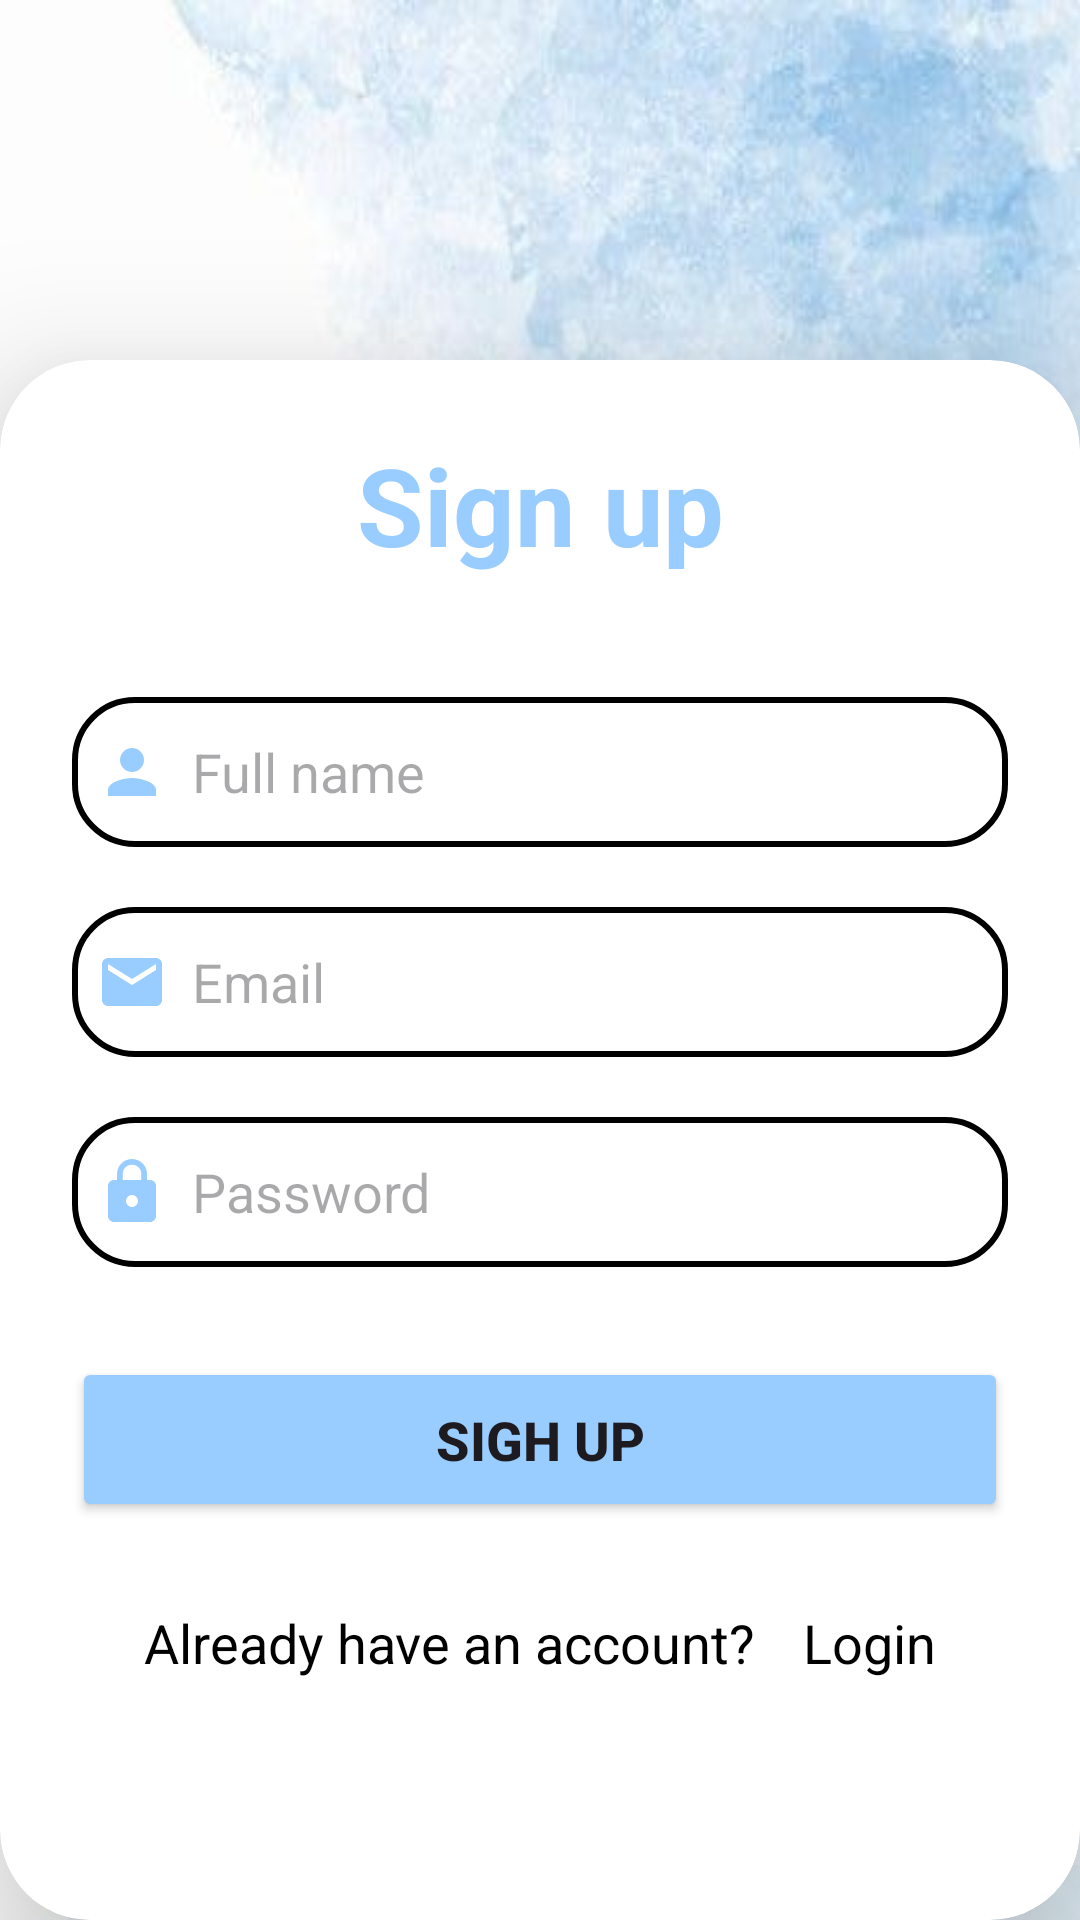

Reconstruct the res/layout file that produces this screen, plus the resources it refers to.
<!-- AndroidManifest.xml: application theme Theme.Openingscreen -->
<!-- res/layout/activity_register.xml -->
<?xml version="1.0" encoding="utf-8"?>
<androidx.constraintlayout.widget.ConstraintLayout xmlns:android="http://schemas.android.com/apk/res/android"
    xmlns:app="http://schemas.android.com/apk/res-auto"
    xmlns:tools="http://schemas.android.com/tools"
    android:layout_width="match_parent"
    android:layout_height="match_parent"
    android:background="@drawable/blue_backround"
    android:gravity="center"
    android:orientation="horizontal"
    tools:context=".RegisterActivity">

    <androidx.cardview.widget.CardView
        android:id="@+id/cardView"
        android:layout_width="match_parent"
        android:layout_height="match_parent"
        android:background="@drawable/white_tab"
        app:cardCornerRadius="30dp"
        app:cardElevation="30dp"
        app:layout_constraintTop_toTopOf="parent"
        android:layout_marginTop="120dp"
        tools:layout_editor_absoluteX="30dp">

        <LinearLayout
            android:layout_width="match_parent"
            android:layout_height="wrap_content"
            android:layout_gravity="center_horizontal"
            android:orientation="vertical"
            android:padding="24dp"
            app:layout_constraintTop_toBottomOf="@+id/textView3">

            <TextView
                android:id="@+id/signuptext"
                android:layout_width="match_parent"
                android:layout_height="wrap_content"
                android:text="Sign up"
                android:textColor="@color/light_blue"
                android:textSize="36sp"
                android:textAlignment="center"
                android:textStyle="bold"/>
            <EditText
                android:id="@+id/full_name"
                android:layout_width="match_parent"
                android:layout_height="50dp"
                android:inputType="text"
                android:textColor="@color/black"
                android:drawableLeft="@drawable/baseline_person_24"
                android:drawablePadding="8dp"
                android:background="@drawable/edit_text_field"
                android:hint="Full name"
                android:layout_marginTop="40dp"
                android:padding="8dp"
                />
            <EditText
                android:id="@+id/email"
                android:layout_width="match_parent"
                android:layout_height="50dp"
                android:inputType="text"
                android:textColor="@color/black"
                android:drawableLeft="@drawable/baseline_email_24"
                android:drawablePadding="8dp"
                android:background="@drawable/edit_text_field"
                android:hint="Email"
                android:layout_marginTop="20dp"
                android:padding="8dp"
                />
            <EditText
                android:id="@+id/password"
                android:layout_width="match_parent"
                android:layout_height="50dp"
                android:inputType="textPassword"
                android:textColor="@color/black"
                android:drawableLeft="@drawable/baseline_lock_24"
                android:drawablePadding="8dp"
                android:background="@drawable/edit_text_field"
                android:hint="Password"
                android:layout_marginTop="20dp"
                android:padding="8dp"
                />
            <ProgressBar
                android:id="@+id/progressbar"
                android:visibility="gone"
                android:layout_gravity="center"
                android:layout_width="wrap_content"
                android:layout_height="wrap_content" />
            <Button
                android:layout_width="match_parent"
                android:layout_height="55dp"
                android:id="@+id/Sign_up_btn"
                android:text="Sigh up"
                android:textSize="18sp"
                android:textStyle="bold"
                android:layout_marginTop="30dp"
                android:backgroundTint="@color/light_blue"
                app:cornerRadius = "20dp"
                />

            <LinearLayout
                android:layout_width="wrap_content"
                android:layout_gravity="center"
                android:layout_height="match_parent"
                android:orientation="horizontal"
                android:layout_marginTop="20dp">

                <TextView
                    android:id="@+id/alreadyhave"
                    android:layout_width="wrap_content"
                    android:layout_height="wrap_content"
                    android:padding="8dp"
                    android:gravity="center"
                    android:layout_marginEnd="0dp"
                    android:text="Already have an account?"
                    android:textColor="@color/black"
                    android:textSize="18sp" />
                <TextView
                    android:id="@+id/gotologin"
                    android:layout_width="wrap_content"
                    android:layout_height="wrap_content"
                    android:padding="8dp"
                    android:text="Login"
                    android:textColor="@color/black"
                    android:textSize="18sp" />
            </LinearLayout>

        </LinearLayout>
    </androidx.cardview.widget.CardView>

</androidx.constraintlayout.widget.ConstraintLayout>
<!-- resources referenced by this layout -->
<resources>
  <color name="black">#FF000000</color>
  <color name="light_blue">#99ccff</color>
  <!-- drawable baseline_email_24 (drawable) -->
  <vector android:height="24dp" android:tint="#99CCFF"
      android:viewportHeight="24" android:viewportWidth="24"
      android:width="24dp" xmlns:android="http://schemas.android.com/apk/res/android">
      <path android:fillColor="@android:color/white" android:pathData="M20,4L4,4c-1.1,0 -1.99,0.9 -1.99,2L2,18c0,1.1 0.9,2 2,2h16c1.1,0 2,-0.9 2,-2L22,6c0,-1.1 -0.9,-2 -2,-2zM20,8l-8,5 -8,-5L4,6l8,5 8,-5v2z"/>
  </vector>
  <!-- drawable baseline_lock_24 (drawable) -->
  <vector android:height="24dp" android:tint="#99CCFF"
      android:viewportHeight="24" android:viewportWidth="24"
      android:width="24dp" xmlns:android="http://schemas.android.com/apk/res/android">
      <path android:fillColor="@android:color/white" android:pathData="M18,8h-1L17,6c0,-2.76 -2.24,-5 -5,-5S7,3.24 7,6v2L6,8c-1.1,0 -2,0.9 -2,2v10c0,1.1 0.9,2 2,2h12c1.1,0 2,-0.9 2,-2L20,10c0,-1.1 -0.9,-2 -2,-2zM12,17c-1.1,0 -2,-0.9 -2,-2s0.9,-2 2,-2 2,0.9 2,2 -0.9,2 -2,2zM15.1,8L8.9,8L8.9,6c0,-1.71 1.39,-3.1 3.1,-3.1 1.71,0 3.1,1.39 3.1,3.1v2z"/>
  </vector>
  <!-- drawable baseline_person_24 (drawable) -->
  <vector android:height="24dp" android:tint="#99CCFF"
      android:viewportHeight="24" android:viewportWidth="24"
      android:width="24dp" xmlns:android="http://schemas.android.com/apk/res/android">
      <path android:fillColor="@android:color/white" android:pathData="M12,12c2.21,0 4,-1.79 4,-4s-1.79,-4 -4,-4 -4,1.79 -4,4 1.79,4 4,4zM12,14c-2.67,0 -8,1.34 -8,4v2h16v-2c0,-2.66 -5.33,-4 -8,-4z"/>
  </vector>
  <!-- drawable blue_backround: jpg bitmap (drawable, 24092 bytes) -->
  <!-- drawable edit_text_field (drawable) -->
  <?xml version="1.0" encoding="utf-8"?>
  <shape xmlns:android="http://schemas.android.com/apk/res/android"
      android:shape="rectangle">
      <stroke
          android:width="2dp"
          android:color="@color/black"/>
      <corners
          android:radius="20dp" />
  </shape>
  <!-- drawable white_tab (drawable) -->
  <?xml version="1.0" encoding="utf-8"?>
  <shape xmlns:android="http://schemas.android.com/apk/res/android"
      android:shape="rectangle">
          <solid android:color="@color/white" />
          <corners android:topLeftRadius="40dp" android:topRightRadius="40dp"/>
  
  </shape>
  <style name="Theme.Openingscreen" parent="Base.Theme.Openingscreen" />
  <color name="white">#FFFFFFFF</color>
  <style name="Base.Theme.Openingscreen" parent="Theme.Material3.DayNight.NoActionBar">
          
          
      </style>
</resources>
